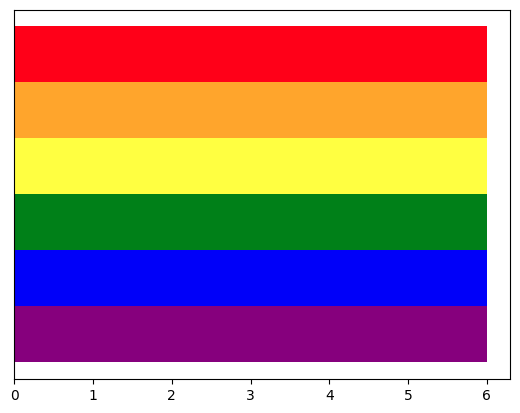

Python code for this plot:

import numpy as np
import matplotlib.pyplot as plt
import pandas as pd

plt.rcdefaults()
fig, ax = plt.subplots()

# variables 'red', 'orange', 'yellow', 'green', 'blue', 'purple'

colours = pd.Series(('#FF0018', '#FFA52C', '#FFFF41', '#008018', '#0000F9', '#86007D'))
c_Tags = pd.Series(('red', 'orange', 'yellow', 'green', 'blue', 'purple'))

xvar = np.array([len(c_Tags)])
yvar = np.array([len(c_Tags)])

barWidth = 1.0
lefts = 0

for colours, c_Tags in zip(colours, c_Tags):
    ax = plt.barh(yvar, xvar, color=colours, tick_label=c_Tags, height=barWidth, left=lefts)
    yvar -= 1


plt.show()
